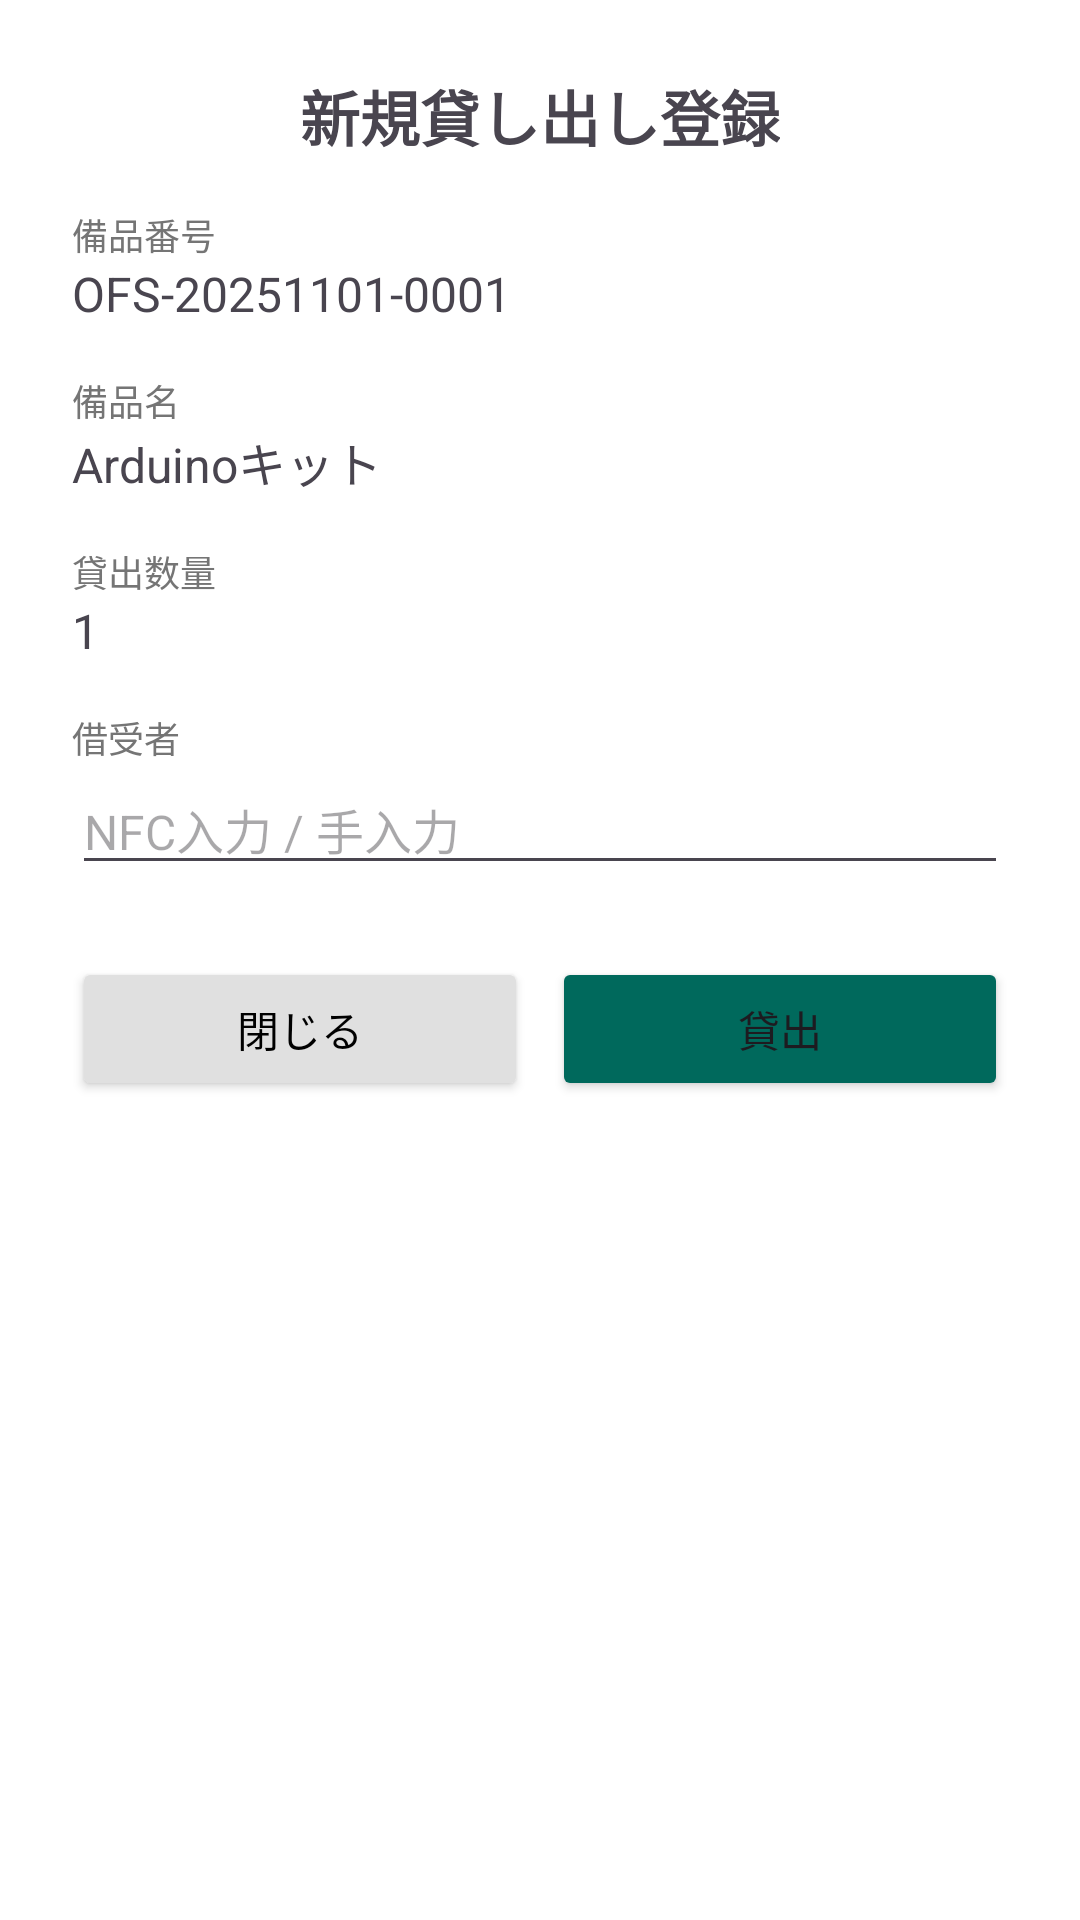

Layout XML and referenced resources for this Android screen:
<!-- AndroidManifest.xml: application theme Theme.Limsv3 -->
<!-- res/layout/dialog_lending_confirm.xml -->
<?xml version="1.0" encoding="utf-8"?>
<LinearLayout xmlns:android="http://schemas.android.com/apk/res/android"
    android:layout_width="match_parent"
    android:layout_height="wrap_content"
    android:orientation="vertical"
    android:padding="24dp"
    android:background="@android:color/white">

    <TextView
        android:layout_width="wrap_content"
        android:layout_height="wrap_content"
        android:text="新規貸し出し登録"
        android:textSize="20sp"
        android:textStyle="bold"
        android:layout_marginBottom="16dp"
        android:layout_gravity="center_horizontal"/>

    <TextView
        android:layout_width="wrap_content"
        android:layout_height="wrap_content"
        android:text="備品番号"
        android:textColor="#757575"
        android:textSize="12sp"/>
    <TextView
        android:id="@+id/tvEquipmentId"
        android:layout_width="match_parent"
        android:layout_height="wrap_content"
        android:text="OFS-20251101-0001"
        android:textSize="16sp"
        android:paddingBottom="8dp"
        android:layout_marginBottom="8dp"/>



    <TextView
        android:layout_width="wrap_content"
        android:layout_height="wrap_content"
        android:text="備品名"
        android:textColor="#757575"
        android:textSize="12sp"/>
    <TextView
        android:id="@+id/tvEquipmentName"
        android:layout_width="match_parent"
        android:layout_height="wrap_content"
        android:text="Arduinoキット"
        android:textSize="16sp"
        android:paddingBottom="8dp"
        android:layout_marginBottom="8dp"/>


    <TextView
        android:layout_width="wrap_content"
        android:layout_height="wrap_content"
        android:text="貸出数量"
        android:textColor="#757575"
        android:textSize="12sp"/>
    <TextView
        android:id="@+id/tvStock"
        android:layout_width="match_parent"
        android:layout_height="wrap_content"
        android:text="1"
        android:textSize="16sp"
        android:paddingBottom="8dp"
        android:layout_marginBottom="8dp"/>



    <TextView
        android:layout_width="wrap_content"
        android:layout_height="wrap_content"
        android:text="借受者"
        android:textColor="#757575"
        android:textSize="12sp"/>
    <EditText
        android:id="@+id/etBorrower"
        android:layout_width="match_parent"
        android:layout_height="wrap_content"
        android:hint="NFC入力 / 手入力"
        android:textSize="16sp"
        android:layout_marginBottom="24dp"/>

    <LinearLayout
        android:layout_width="match_parent"
        android:layout_height="wrap_content"
        android:orientation="horizontal">

        <Button
            android:id="@+id/btnClose"
            android:layout_width="0dp"
            android:layout_height="wrap_content"
            android:layout_weight="1"
            android:text="閉じる"
            android:backgroundTint="#E0E0E0"
            android:textColor="#000000"
            android:layout_marginEnd="8dp"/>

        <Button
            android:id="@+id/btnLend"
            android:layout_width="0dp"
            android:layout_height="wrap_content"
            android:layout_weight="1"
            android:text="貸出"
            android:backgroundTint="#00695C"/>
    </LinearLayout>

</LinearLayout>
<!-- resources referenced by this layout -->
<resources>
  <!-- drawable border_bottom_only (drawable) -->
  <?xml version="1.0" encoding="utf-8"?>
  <layer-list xmlns:android="http://schemas.android.com/apk/res/android">
      <item>
          <shape android:shape="rectangle">
              <solid android:color="#FFFFFF" />
          </shape>
      </item>
      <item android:top="-2dp" android:right="-2dp" android:left="-2dp">
          <shape>
              <stroke android:width="1dp" android:color="#CCCCCC" />
              <solid android:color="#00000000" />
          </shape>
      </item>
  </layer-list>
  <style name="Theme.Limsv3" parent="Base.Theme.Limsv3" />
  <style name="Base.Theme.Limsv3" parent="Theme.Material3.DayNight.NoActionBar">
          <item name="colorPrimary">@color/business_primary</item>
          <item name="colorOnPrimary">@color/white</item>
          <item name="colorPrimaryContainer">@color/business_primary_container</item>
          <item name="colorOnPrimaryContainer">@color/business_text_primary</item>
          <item name="colorSecondary">@color/business_secondary</item>
          <item name="colorOnSecondary">@color/white</item>
          <item name="colorSecondaryContainer">@color/business_surface_variant</item>
          <item name="colorOnSecondaryContainer">@color/business_text_primary</item>
          <item name="colorTertiary">@color/business_success</item>
          <item name="colorOnTertiary">@color/white</item>
          <item name="colorSurface">@color/business_surface</item>
          <item name="colorOnSurface">@color/business_text_primary</item>
          <item name="colorSurfaceVariant">@color/business_surface_variant</item>
          <item name="colorOnSurfaceVariant">@color/business_text_secondary</item>
          <item name="colorOutline">@color/business_outline</item>
          <item name="colorError">@color/business_error</item>
          <item name="colorOnError">@color/white</item>
          <item name="android:colorBackground">@color/business_background</item>
      </style>
  <color name="business_primary">#2F5D7E</color>
  <color name="white">#FFFFFFFF</color>
  <color name="business_primary_container">#D9E4EC</color>
  <color name="business_text_primary">#1F2937</color>
  <color name="business_secondary">#4C6472</color>
  <color name="business_surface_variant">#F4F6F8</color>
  <color name="business_success">#2E7D5A</color>
  <color name="business_surface">#FFFFFFFF</color>
  <color name="business_text_secondary">#5F6B76</color>
  <color name="business_outline">#D7DDE2</color>
  <color name="business_error">#B04A4A</color>
  <color name="business_background">#F7F8FA</color>
</resources>
